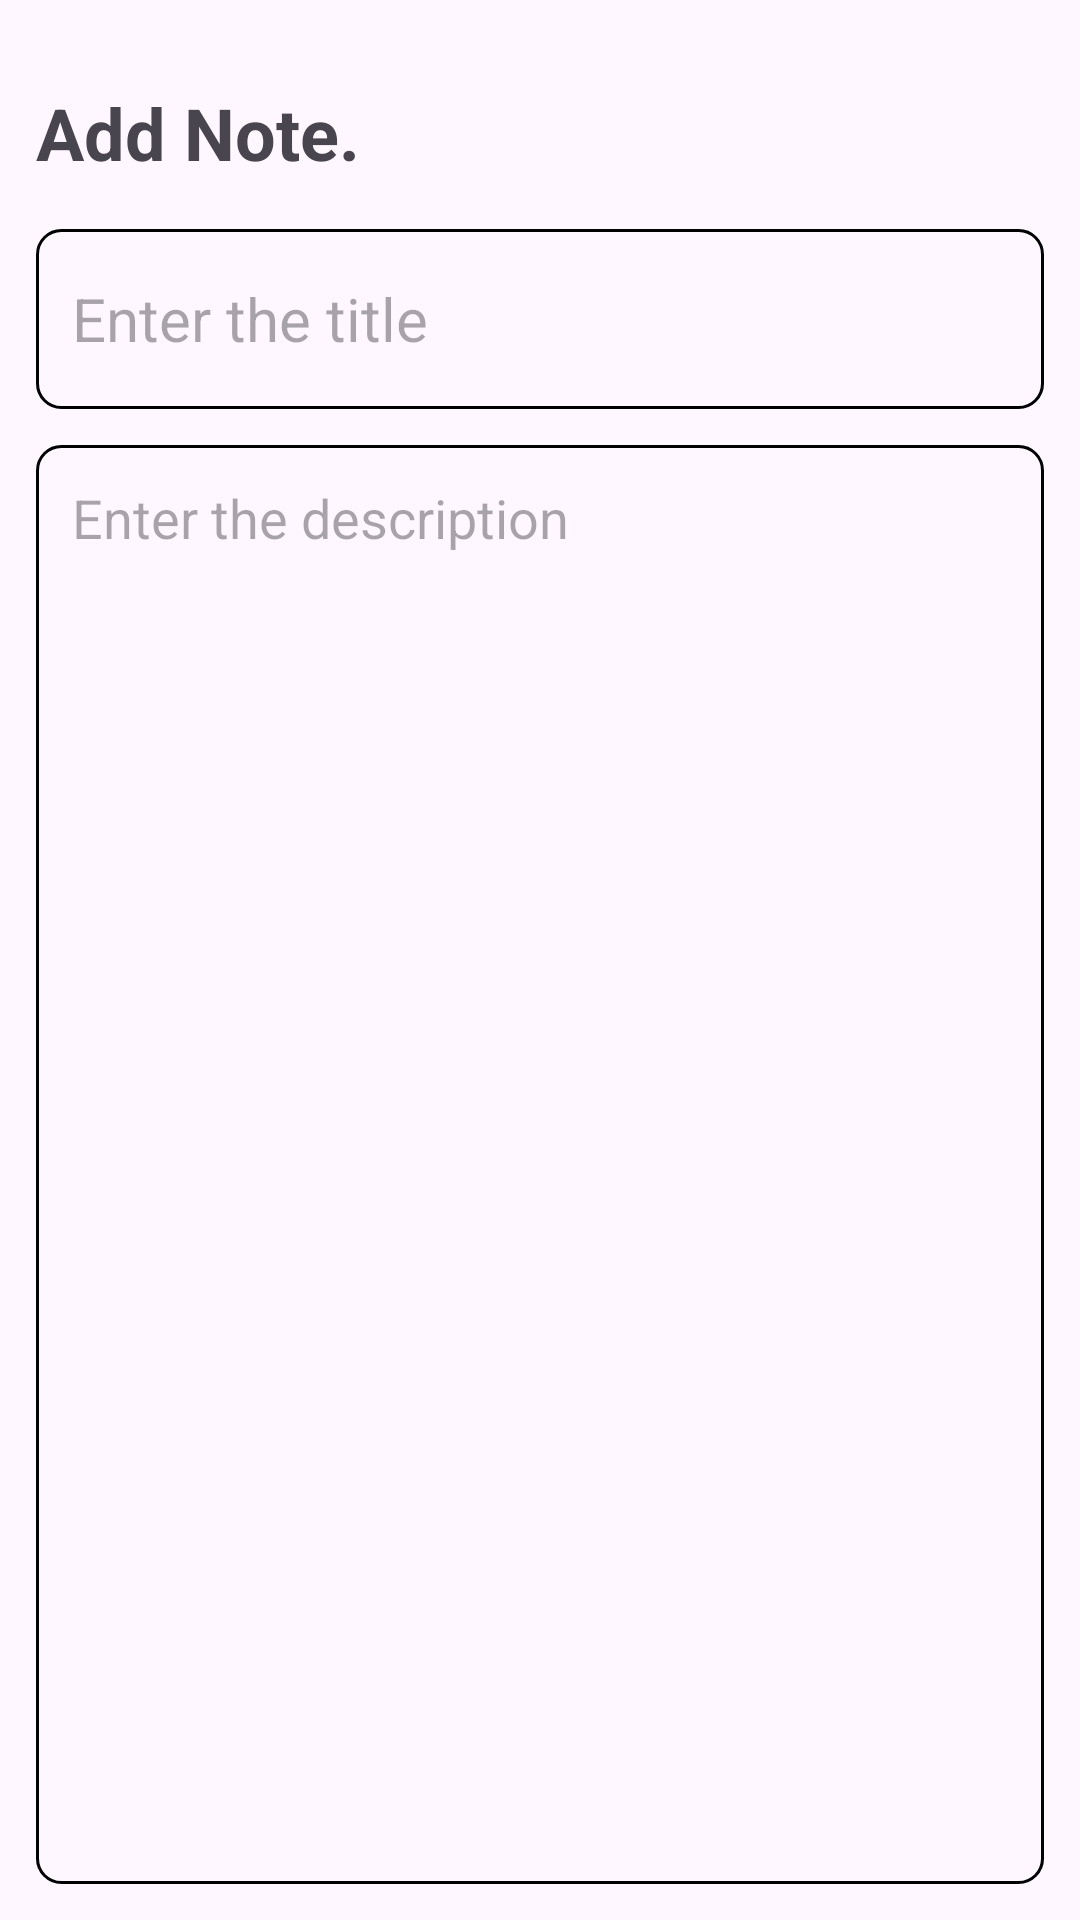

Reconstruct the res/layout file that produces this screen, plus the resources it refers to.
<!-- AndroidManifest.xml: application theme Theme.NoteApps20 -->
<!-- res/layout/fragment_add_note.xml -->
<?xml version="1.0" encoding="utf-8"?>
<layout
        xmlns:android="http://schemas.android.com/apk/res/android"
        xmlns:tools="http://schemas.android.com/tools"
        xmlns:app="http://schemas.android.com/apk/res-auto">

    <RelativeLayout
            android:layout_width="match_parent"
            android:layout_height="match_parent"
            android:orientation="vertical"
            tools:context=".NewNoteFragment"
            android:padding="12dp">

        <TextView
                android:id="@+id/addNoteHeading"
                android:layout_width="wrap_content"
                android:layout_height="wrap_content"
                android:layout_alignParentTop="true"
                android:layout_marginTop="16dp"
                android:text="Add Note."
                android:textStyle="bold"
                android:textColor="@color/red"
                android:textSize="24sp" />

        <EditText
                android:id="@+id/addNoteTitle"
                android:layout_width="match_parent"
                android:layout_height="60dp"
                android:hint="Enter the title"
                android:padding="12dp"
                android:textSize="20sp"
                android:layout_below="@id/addNoteHeading"
                android:background="@drawable/pink_border"
                android:layout_marginTop="16dp"
                android:maxLines="1"/>

        <EditText
                android:id="@+id/addNoteDesc"
                android:layout_width="match_parent"
                android:layout_height="match_parent"
                android:hint="Enter the description"
                android:gravity="top"
                android:padding="12dp"
                android:textSize="18sp"
                android:background="@drawable/pink_border"
                android:layout_below="@id/addNoteTitle"
                android:layout_marginTop="12dp" />

    </RelativeLayout>
</layout>
<!-- resources referenced by this layout -->
<resources>
  <!-- drawable pink_border (drawable) -->
  <?xml version="1.0" encoding="utf-8"?>
  <shape xmlns:android="http://schemas.android.com/apk/res/android"
         android:shape="rectangle">
  
      <stroke
              android:width="1dp"
              android:color="@color/pink"/>
  
      <corners
              android:radius="8dp"/>
  
  </shape>
  <style name="Theme.NoteApps20" parent="Base.Theme.NoteApps20" />
  <style name="Base.Theme.NoteApps20" parent="Theme.Material3.DayNight.NoActionBar">
          
          <item name="colorPrimary">@color/pink</item>
          <item name="colorPrimaryVariant">@color/pink</item>
          <item name="colorOnPrimary">@color/white</item>
          
          <item name="colorSecondary">@color/pink</item>
          <item name="colorSecondaryVariant">@color/pink</item>
          <item name="colorOnSecondary">@color/black</item>
          
          <item name="android:statusBarColor">?attr/colorPrimaryVariant</item>
          
      </style>
  <!-- not gathered from this repository: default colours our renderer supplied (Android Studio template values) -->
  <color name="black">#FF000000</color>
  <color name="white">#FFFFFFFF</color>
</resources>
